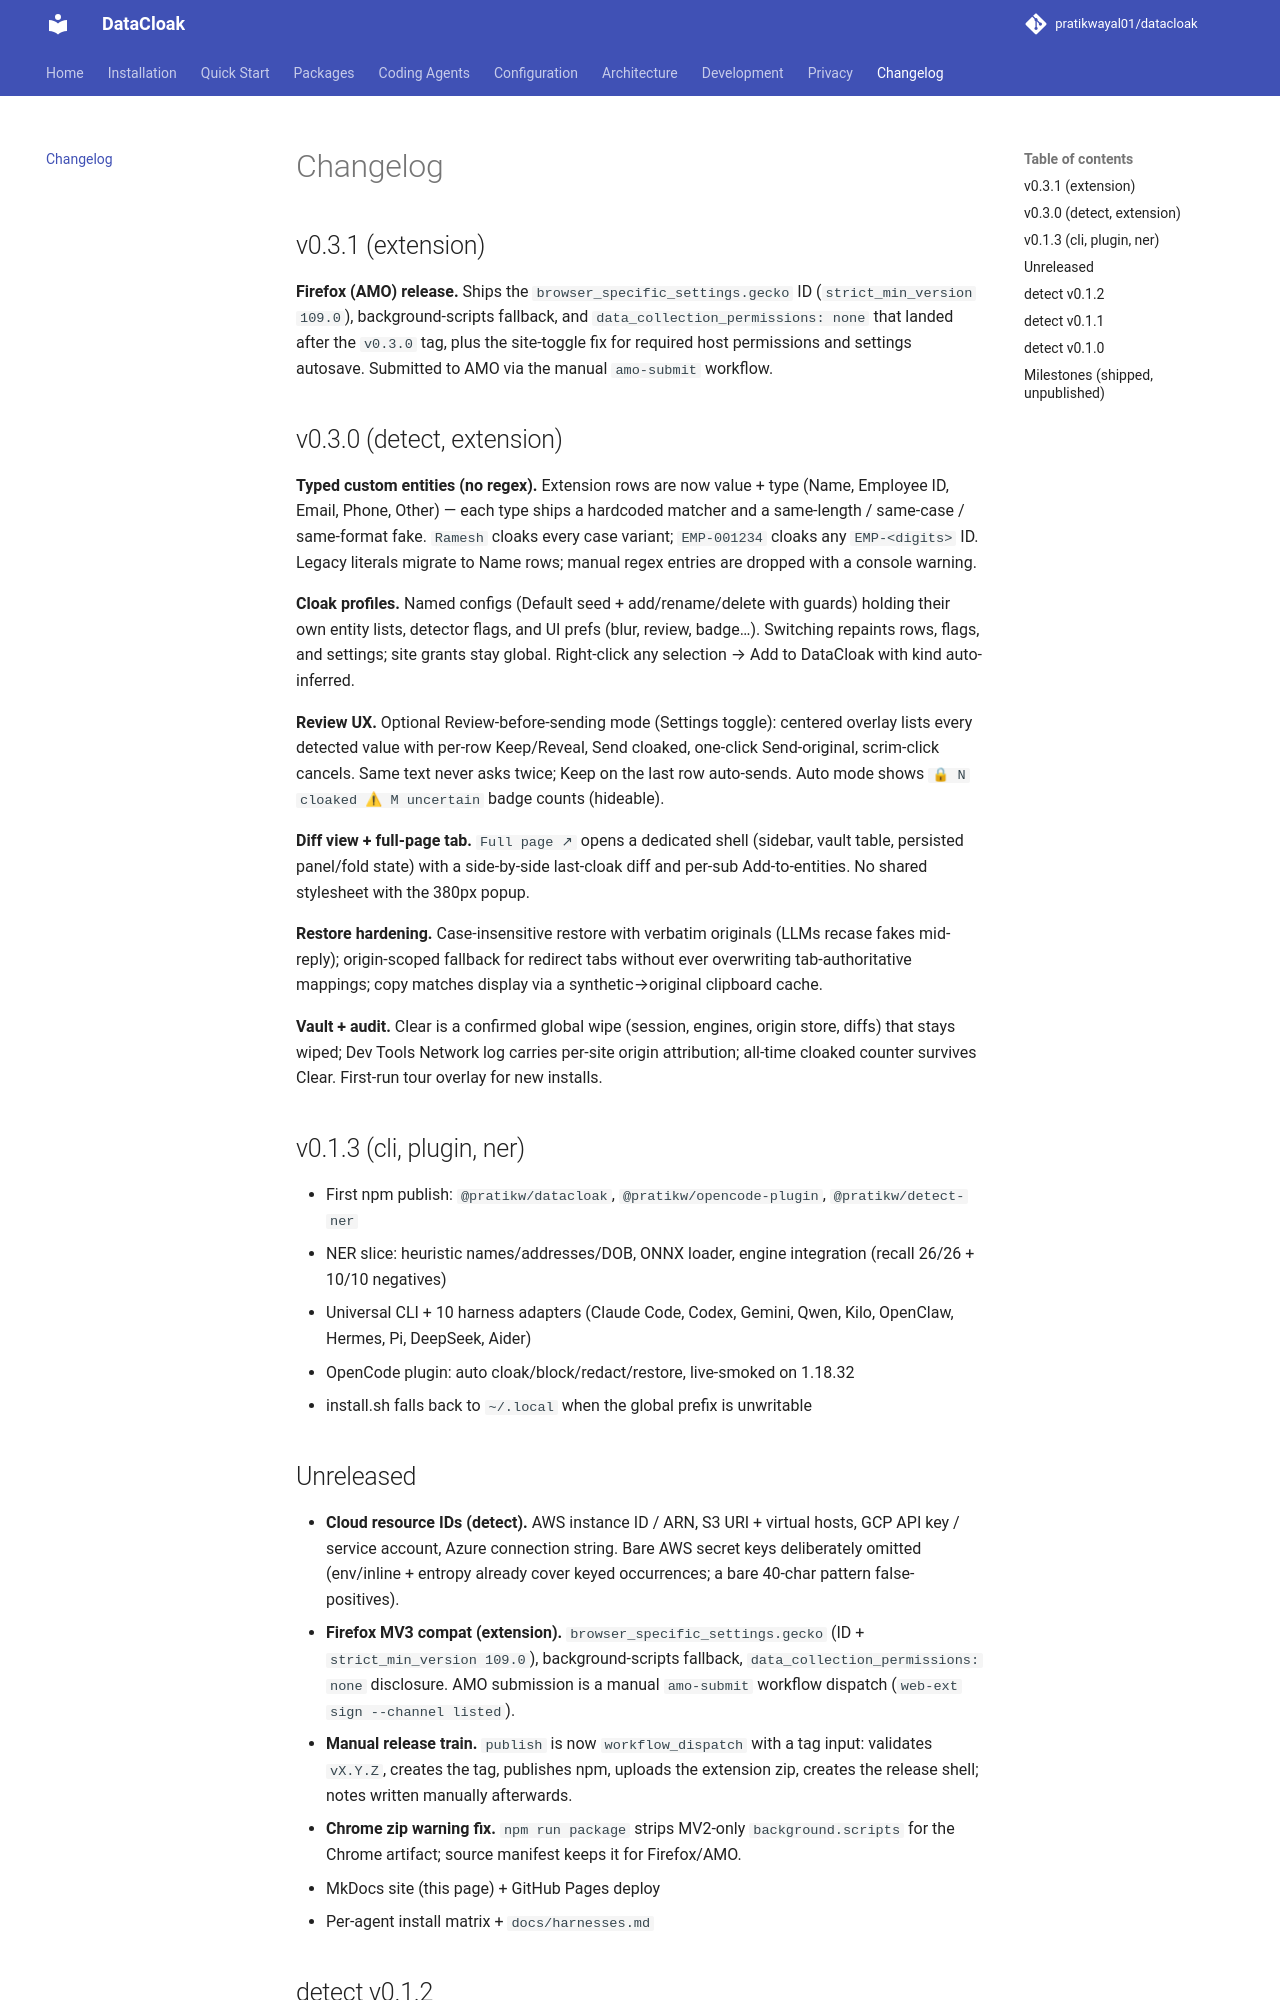

repository: pratikwayal01/datacloak · page: changelog/index.html · generator: mkdocs

# Changelog

## v0.3.1 (extension)

**Firefox (AMO) release.** Ships the `browser_specific_settings.gecko`
ID (`strict_min_version 109.0`), background-scripts fallback, and
`data_collection_permissions: none` that landed after the `v0.3.0` tag,
plus the site-toggle fix for required host permissions and settings
autosave. Submitted to AMO via the manual `amo-submit` workflow.

## v0.3.0 (detect, extension)

**Typed custom entities (no regex).** Extension rows are now value + type
(Name, Employee ID, Email, Phone, Other) — each type ships a hardcoded
matcher and a same-length / same-case / same-format fake. `Ramesh` cloaks
every case variant; `EMP-001234` cloaks any `EMP-<digits>` ID. Legacy
literals migrate to Name rows; manual regex entries are dropped with a
console warning.

**Cloak profiles.** Named configs (Default seed + add/rename/delete with
guards) holding their own entity lists, detector flags, and UI prefs
(blur, review, badge…). Switching repaints rows, flags, and settings;
site grants stay global. Right-click any selection → Add to DataCloak
with kind auto-inferred.

**Review UX.** Optional Review-before-sending mode (Settings toggle):
centered overlay lists every detected value with per-row Keep/Reveal,
Send cloaked, one-click Send-original, scrim-click cancels. Same text
never asks twice; Keep on the last row auto-sends. Auto mode shows
`🔒 N cloaked ⚠ M uncertain` badge counts (hideable).

**Diff view + full-page tab.** `Full page ↗` opens a dedicated shell
(sidebar, vault table, persisted panel/fold state) with a side-by-side
last-cloak diff and per-sub Add-to-entities. No shared stylesheet with
the 380px popup.

**Restore hardening.** Case-insensitive restore with verbatim originals
(LLMs recase fakes mid-reply); origin-scoped fallback for redirect tabs
without ever overwriting tab-authoritative mappings; copy matches display
via a synthetic→original clipboard cache.

**Vault + audit.** Clear is a confirmed global wipe (session, engines,
origin store, diffs) that stays wiped; Dev Tools Network log carries
per-site origin attribution; all-time cloaked counter survives Clear.
First-run tour overlay for new installs.

## v0.1.3 (cli, plugin, ner)

- First npm publish: `@pratikw/datacloak`, `@pratikw/opencode-plugin`,
  `@pratikw/detect-ner`
- NER slice: heuristic names/addresses/DOB, ONNX loader, engine integration
  (recall 26/26 + 10/10 negatives)
- Universal CLI + 10 harness adapters (Claude Code, Codex, Gemini, Qwen,
  Kilo, OpenClaw, Hermes, Pi, DeepSeek, Aider)
- OpenCode plugin: auto cloak/block/redact/restore, live-smoked on 1.18.32
- install.sh falls back to `~/.local` when the global prefix is unwritable
